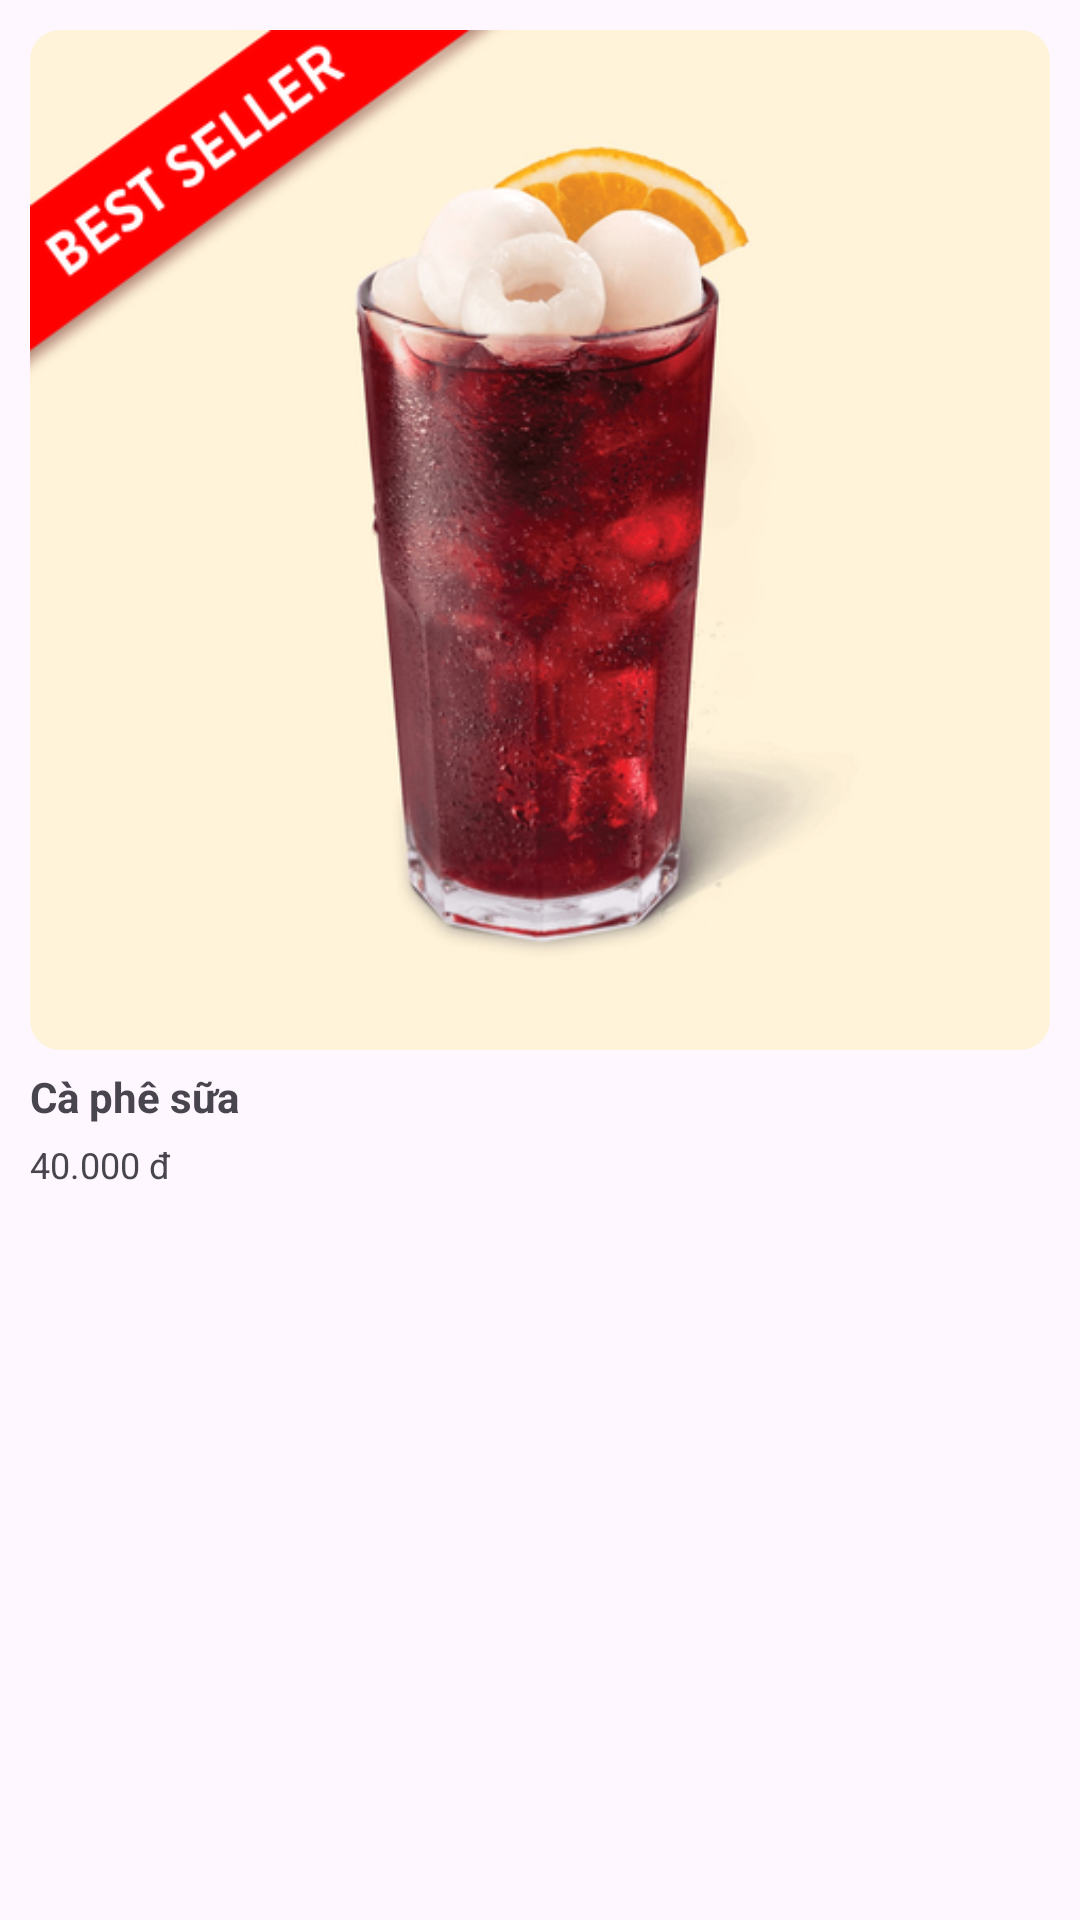

Produce the Android XML layout that renders to this screen, including the resource entries it uses.
<!-- AndroidManifest.xml: application theme Theme.CoffeeEcommerceAndroid -->
<!-- res/layout/product_card_grid_item.xml -->
<?xml version="1.0" encoding="utf-8"?>
<LinearLayout xmlns:android="http://schemas.android.com/apk/res/android"
    xmlns:app="http://schemas.android.com/apk/res-auto"
    android:orientation="vertical"
    android:layout_width="match_parent"
    android:layout_height="wrap_content"
    android:padding="10dp"
    android:gravity="start">

    <com.google.android.material.imageview.ShapeableImageView
        android:layout_width="match_parent"
        android:layout_height="wrap_content"
        android:src="@drawable/product_image_sample"
        android:scaleType="centerCrop"
        android:adjustViewBounds="true"
        app:shapeAppearanceOverlay="@style/roundedCorner"
        android:id="@+id/productGridImage"/>


    <TextView
        android:layout_width="wrap_content"
        android:layout_height="wrap_content"
        android:id="@+id/productGridName"
        android:text="Cà phê sữa"
        android:textStyle="bold"
        android:textSize="14sp"
        android:layout_marginTop="6dp"/>
    <TextView
        android:layout_width="wrap_content"
        android:layout_height="wrap_content"
        android:id="@+id/productGridPrice"
        android:text="40.000 đ"
        android:textSize="12sp"
        android:layout_marginTop="5dp"/>

</LinearLayout>
<!-- resources referenced by this layout -->
<resources>
  <!-- drawable product_image_sample: jpg bitmap (drawable, 122385 bytes) -->
  <style name="roundedCorner" parent="">
          <item name="cornerFamily">rounded</item>
          <item name="cornerSize">10dp</item>
          <item name="color">@color/white</item>
      </style>
  <style name="Theme.CoffeeEcommerceAndroid" parent="Base.Theme.CoffeeEcommerceAndroid" />
  <color name="white">#FFFFFFFF</color>
  <style name="Base.Theme.CoffeeEcommerceAndroid" parent="Theme.Material3.DayNight.NoActionBar">
          
           <item name="colorPrimary">@color/primary</item>
      </style>
  <color name="primary">#e57905</color>
</resources>
